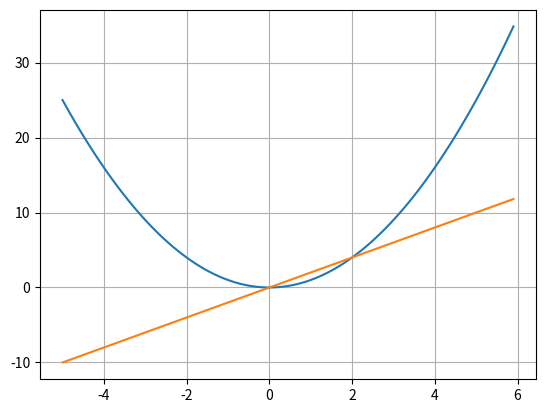

This figure's Python source:
'''
Created on 2016. 12. 24.

@author: shmoc
'''
 
from sympy import *
import numpy as np
import matplotlib.pyplot as plt

init_printing() 

x = Symbol('x')

# f = (sin(x)**2)
f=x**2
fPrime=diff(f,x)
# diff(f,x)
# diff(f,sin(x))


# print(diff(f,x))

arr=np.arange(-5,6,0.1)
ff = lambdify(x, f, 'numpy')
ffPrime = lambdify(x, fPrime)


print(ff(2))
plt.plot(arr,ff(arr))

plt.plot(arr,ffPrime(arr))


plt.grid(True)
plt.show()
